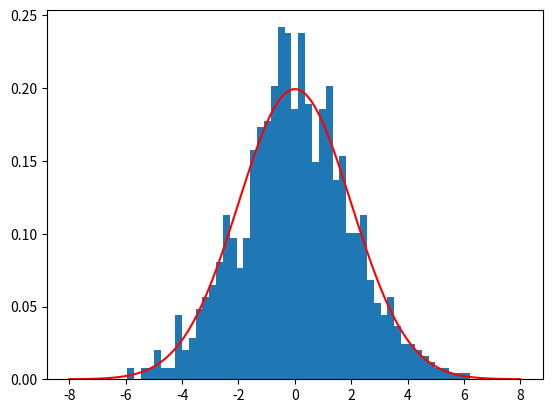

Write Python code to recreate this figure.
import numpy as np 
import matplotlib.pyplot as plt 

sigma = 2.
def gauss(x):
    y = 1/np.sqrt(2*np.pi*sigma**2) * np.exp(-x**2/(2.*sigma**2))
    return y

N=int(1e5)
data = []

for i in range(N):
    a = np.random.rand()*100. - 50. # number a distributed according to f(x) which in this case is just uniform
    m = np.random.rand()            # number m distributed always according to uniform

    if (m>gauss(a)):                # comparison between m and p(a)
        continue
    else:
        data.append(a)


plt.hist(data, bins = 50, density=True)
x = np.linspace(-8, 8, 100)
plt.plot(x, gauss(x), "r")
plt.tight_layout
plt.show()